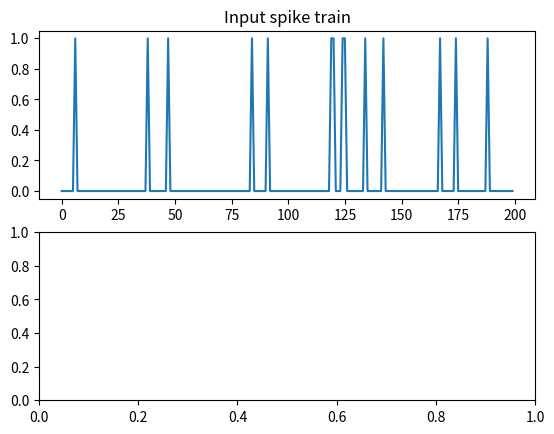

The script that saved this image: (Note: this script raises an exception after producing the figure.)
import time
import numpy as np
import matplotlib.pyplot as plt

from numpy import concatenate as cc

"""
Compute the firing of a neuron via alpha function synapse and a (random) input spike train. The alpha function is often
used for describing synaptic conductance with the expression

P_s = (P_max*t / tau_s) * exp((1-t)/tau_s)

in which P_s is the opening probability of a postsynaptic channel. For an isolated snynapse at time t = 0,
we can generate random spike inputs and compute the membrane voltage using an I & F implementation of dV/dt = - V/RC + I/C.
Since we're using this I & F implementation, we'll be characterizing the alpha function with a slightly
different method of finding the conductance.
"""
np.random.seed(123)

h = 1. # step size, Euler method, = dt ms
t_max= 200 # ms, simulation time period
tstop = int(t_max/h) # number of time steps
ref = 0 # refractory period counter

thr = 0.9 # threshold for random spikes
spike_train = np.random.rand(tstop) > thr

def alphasynapse():
    """
    Alpha function for synaptic conductance
    """
    t_a = 100 # Max duration of syn conductance
    t_peak = 1 # ms
    g_peak = 0.05 # nS (peak synaptic conductance)
    const = g_peak / (t_peak*np.exp(-1));
    t_vec = np.arange(0, t_a + h, h) # time used for plotting
    alpha_func = const * t_vec * (np.exp(-t_vec/t_peak)) # calculate alpha function

    plt.plot(t_vec[:80], alpha_func[:80])
    plt.xlabel("t (in ms)")
    plt.title("Alpha Function (Synaptic Conductance for Spike at t=0)")
    plt.draw()


C = 0.5 # capacitance nF
R = 40 # leak resistance M ohms

g_ad = 0 # conductance
G_inc = 1/h # spike rate adaptation
tau_ad = 2

E_leak = -60 # mV, equilibrium potential
E_syn = 0 # Excitatory synapse (why is this excitatory?)
g_syn = 0 # Current syn conductance
V_th = -40 # spike threshold mV
V_spike = 50 # spike value mV
ref_max = 4/h # Starting value of ref period counter

t_list = np.array([], dtype=int)
V = E_leak
V_trace = [V]
t_trace = [0]

fig, axs = plt.subplots(2, 1)
axs[0].plot(np.arange(0,t_max,h), spike_train)
axs[0].set_title("Input spike train")

"""
Perform the simulation on the computed parameters to see how membrane voltage from
the synpatic current vary over time.
"""

for t in range(tstop):
    # Compute input spike train
    if spike_train[t]: # check for input spike
        t_list = cc([t_list, [1]])

    # Calculate synaptic current due to current and past input spikes
    g_syn = np.sum(alpha_func[t_list])
    I_syn = g_syn*(E_syn - V)

    # Update spike times
    if np.any(t_list):
        t_list = t_list + 1
        if t_list[0] == t_a: # Reached max duration of syn conductance
            t_list = t_list[1:]

    # Compute membrane voltage using Euler method: V(t+h) = V(t) + h*dV/dt
    if not ref:
        V = V + h*(-((V-E_leak)*(1+R*g_ad)/(R*C)) + (I_syn/C))
        g_ad = g_ad + h*(-g_ad/tau_ad) # spike rate adaptation
    else:
        ref -= 1
        V = V_th - 10 # reset voltage after spike
        g_ad = 0

    # Generate spikes
    if (V > V_th) and not ref:
        V = V_spike
        ref = ref_max
        g_ad = g_ad + G_inc


    V_trace += [V]
    t_trace += [t*h]

axs[1].plot(t_trace,V_trace)
plt.draw()
axs[1].set_title('Output spike train')
plt.show()
